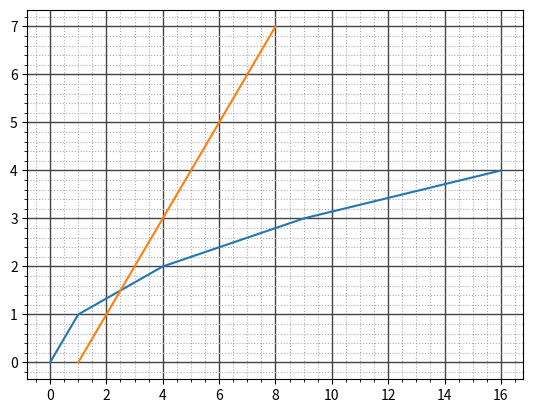

This figure's Python source:
import numpy as np
import matplotlib.pyplot as plt

#part1
y = np.arange(0, 5, 1)
x = np.array([a * a for a in y])
y2 = [0, 2, 3, 4, 5, 7]
x2 = [i + 1 for i in y2]
lines = plt.plot(x, y, x2, y2)
plt.minorticks_on()
plt.grid(which='major', color='#444', linewidth=1)
plt.grid(which='minor', color='#aaa', ls=':')


#part2
fig = plt.figure(figsize=(7, 4), facecolor='#eee')
#fig.set(facecolor='#eee') функция, при помощи которой мы можем изменять параметры
ax = fig.add_subplot()
ax.set(facecolor='#AAFFAA')
plt.figtext(0.05, 0.6, 'Текст в области окна', fontsize=24, color='r')
fig.suptitle('Заголовок окна')
ax.set_xlabel('0x')
ax.set_ylabel('0y')
#plt.xlabel('0x') подпись для осей, если строим только один график
#plt.ylabel('0y')
ax.text(0.05, 0.1, 'Произволный текст в координатных осях', bbox={'boxstyle': 'darrow', 'facecolor': '#AAAAFF'})
ax.annotate('Аннотация', xy=(0.2, 0.4), xytext=(0.6, 0.7),arrowprops={'facecolor': 'gray', 'shrink': 0.1})
plt.show()